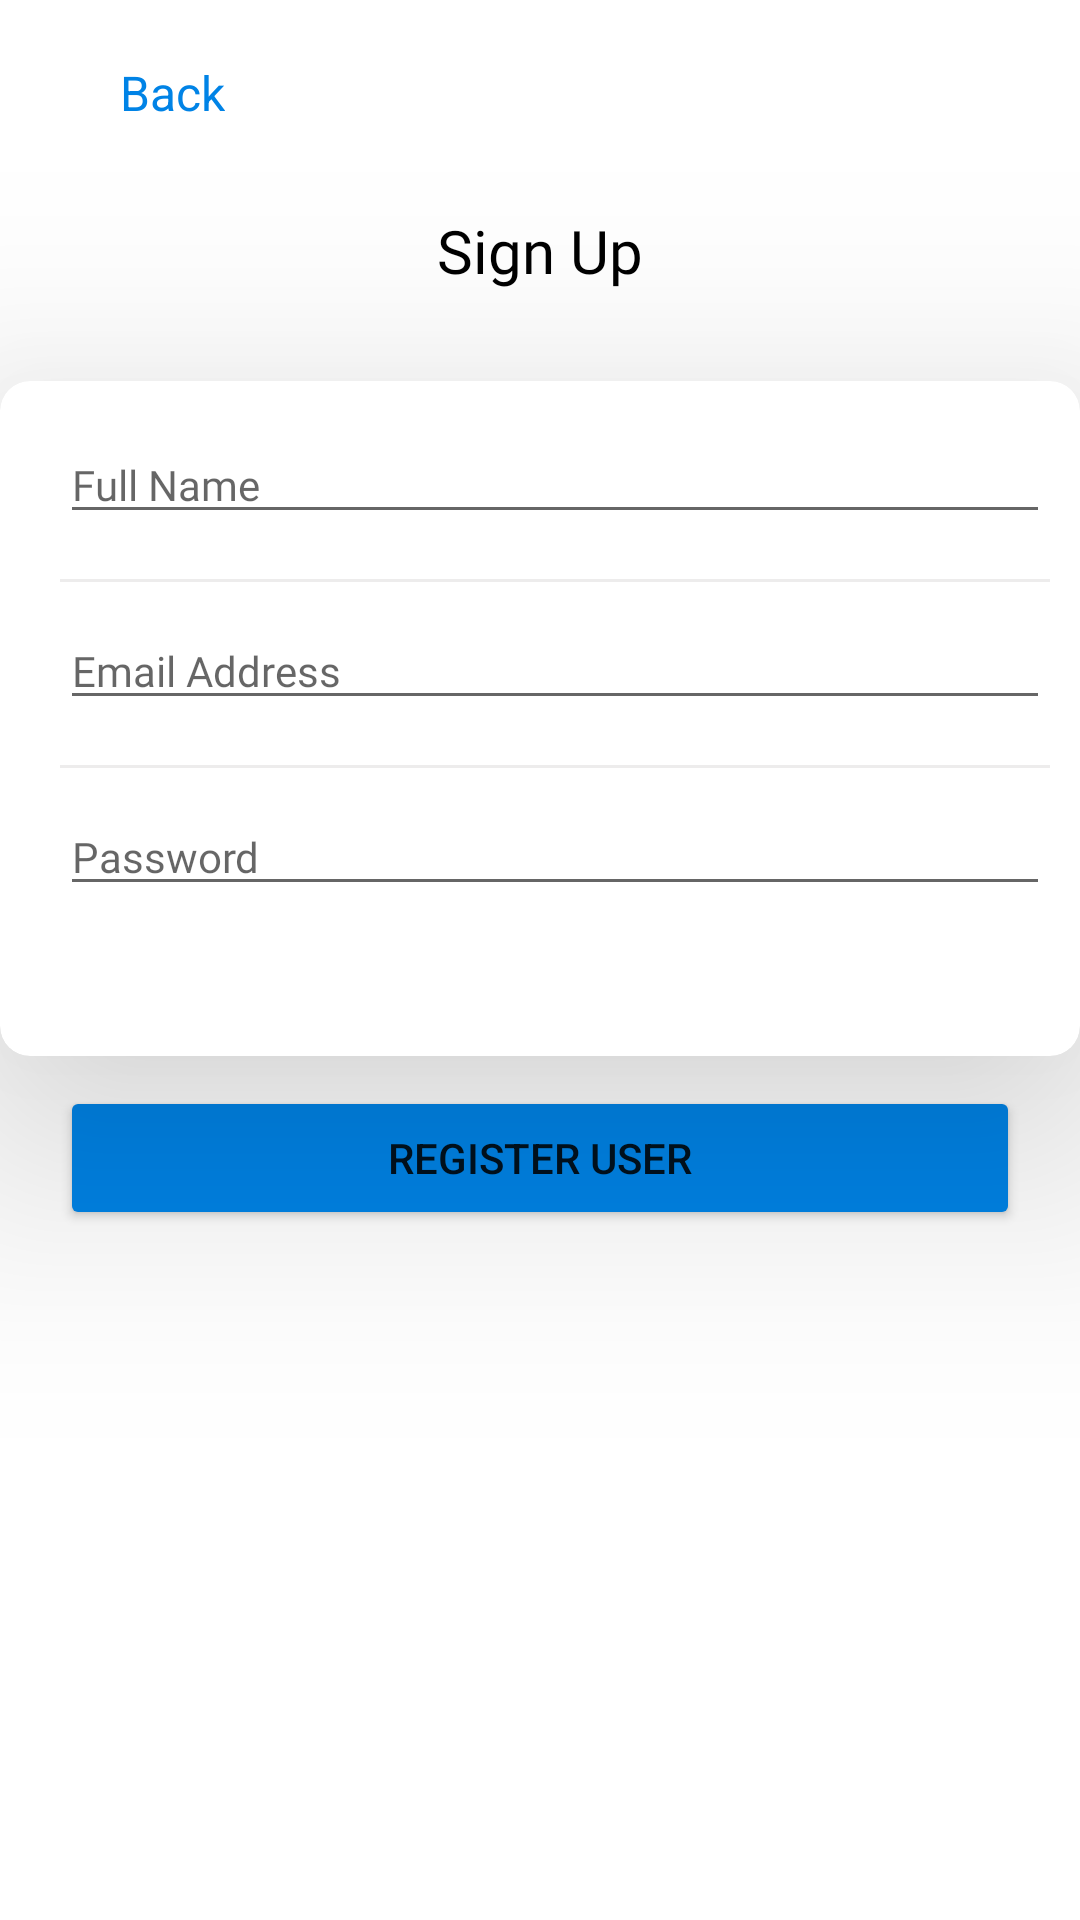

The Android layout XML behind this screen, and the referenced resources:
<!-- AndroidManifest.xml: application theme Theme.ScanQrApp -->
<!-- res/layout/activity_sign_up.xml -->
<?xml version="1.0" encoding="utf-8"?>
<androidx.constraintlayout.widget.ConstraintLayout xmlns:android="http://schemas.android.com/apk/res/android"
    xmlns:app="http://schemas.android.com/apk/res-auto"
    xmlns:tools="http://schemas.android.com/tools"
    android:layout_width="match_parent"
    android:layout_height="match_parent"
    tools:context=".SignUpActivity">



    <ImageView
        android:id="@+id/iv_back"
        android:layout_width="20dp"
        android:layout_height="20dp"
        android:layout_marginStart="20dp"
        android:layout_marginTop="20dp"
        android:src="@drawable/ic_baseline_arrow_back_ios_24"
        app:layout_constraintStart_toStartOf="parent"
        app:layout_constraintTop_toTopOf="parent"
        app:tint="@color/app_blue" />

    <TextView
        android:id="@+id/tv_back"
        android:layout_width="wrap_content"
        android:layout_height="wrap_content"
        android:text="@string/back"
        android:textColor="@color/app_blue"
        android:textSize="16sp"
        app:layout_constraintBottom_toBottomOf="@id/iv_back"
        app:layout_constraintStart_toEndOf="@id/iv_back"
        app:layout_constraintTop_toTopOf="@id/iv_back"
        app:layout_constraintVertical_bias="0.0" />

    <View
        android:id="@+id/view_back"
        android:layout_width="70dp"
        android:layout_height="30dp"
        app:layout_constraintBottom_toBottomOf="@id/iv_back"
        app:layout_constraintEnd_toEndOf="@id/tv_back"
        app:layout_constraintStart_toStartOf="@id/iv_back"
        app:layout_constraintTop_toTopOf="@id/iv_back" />


    <TextView
        android:id="@+id/textView"
        android:layout_width="wrap_content"
        android:layout_height="wrap_content"
        android:layout_marginTop="30dp"
        android:fontFamily="@font/exo2_regular"
        android:text="Sign Up"
        android:textColor="@color/black"
        android:textSize="20sp"
        app:layout_constraintEnd_toEndOf="parent"
        app:layout_constraintStart_toStartOf="parent"
        app:layout_constraintTop_toBottomOf="@id/iv_back" />


    <com.google.android.material.card.MaterialCardView
        android:id="@+id/cv_buildings_floors"
        android:layout_width="match_parent"
        android:layout_height="wrap_content"
        android:layout_marginTop="30dp"
        app:cardCornerRadius="10dp"
        app:cardElevation="50dp"
        app:layout_constraintEnd_toEndOf="parent"
        app:layout_constraintStart_toStartOf="parent"
        app:layout_constraintTop_toBottomOf="@+id/textView">

        <androidx.constraintlayout.widget.ConstraintLayout
            android:layout_width="match_parent"
            android:layout_height="225dp"
            android:paddingStart="20dp"
            android:paddingTop="15dp"
            android:paddingEnd="10dp"
            android:paddingBottom="15dp">

            <EditText
                android:id="@+id/input_name"
                android:layout_width="match_parent"
                android:layout_height="wrap_content"
                android:fontFamily="@font/exo2_regular"
                android:autofillHints="emailAddress"
                android:textColor="@color/black"
                android:textSize="14sp"
                android:hint="@string/full_name"
                android:inputType="text"
                android:focusable="auto"
                app:layout_constraintStart_toStartOf="parent"
                app:layout_constraintTop_toTopOf="parent" />


            <View
                android:id="@+id/seperator"
                android:layout_width="match_parent"
                android:layout_height="1dp"
                android:layout_marginTop="15dp"
                android:background="@color/gray_background"
                app:layout_constraintTop_toBottomOf="@id/input_name" />

            <EditText
                android:id="@+id/reg_email"
                android:layout_width="match_parent"
                android:layout_height="wrap_content"
                android:layout_marginTop="10dp"
                android:fontFamily="@font/exo2_regular"
                android:focusable="true"
                android:hint="@string/email_add"
                android:inputType="textEmailAddress"
                android:textColor="@color/black"
                android:textSize="14sp"
                app:layout_constraintStart_toStartOf="parent"
                app:layout_constraintTop_toBottomOf="@id/seperator"
                android:autofillHints="" />

            <View
                android:id="@+id/seperator2"
                android:layout_width="match_parent"
                android:layout_height="1dp"
                android:layout_marginTop="15dp"
                android:background="@color/gray_background"
                app:layout_constraintTop_toBottomOf="@id/reg_email" />

            <EditText
                android:id="@+id/reg_pass"
                android:layout_width="match_parent"
                android:layout_height="wrap_content"
                android:layout_marginTop="10dp"
                android:fontFamily="@font/exo2_regular"
                android:focusable="true"
                android:hint="@string/user_password"
                android:inputType="textWebPassword"
                android:textColor="@color/black"
                android:textSize="14sp"
                app:layout_constraintStart_toStartOf="parent"
                app:layout_constraintTop_toBottomOf="@id/seperator2"
                android:autofillHints="" />

        </androidx.constraintlayout.widget.ConstraintLayout>
    </com.google.android.material.card.MaterialCardView>

    <androidx.appcompat.widget.AppCompatButton
        android:id="@+id/user_regBtn"
        android:layout_width="match_parent"
        android:layout_height="wrap_content"
        android:layout_marginStart="20dp"
        android:layout_marginEnd="20dp"
        android:layout_marginTop="10dp"
        android:backgroundTint="@color/app_blue"
        android:text="@string/reg_user"
        app:layout_constraintEnd_toEndOf="parent"
        app:layout_constraintStart_toStartOf="parent"
        app:layout_constraintTop_toBottomOf="@+id/cv_buildings_floors" />



    

    

    <ProgressBar
        android:id="@+id/indeterminateBar2"
        android:layout_width="wrap_content"
        android:layout_height="wrap_content"
        android:visibility="gone"
        app:layout_constraintBottom_toBottomOf="parent"
        app:layout_constraintEnd_toEndOf="parent"
        app:layout_constraintStart_toStartOf="parent"
        app:layout_constraintTop_toTopOf="parent" />


</androidx.constraintlayout.widget.ConstraintLayout>
<!-- resources referenced by this layout -->
<resources>
  <color name="app_blue">#0083e6</color>
  <color name="black">#FF000000</color>
  <color name="gray_background">#EDECEC</color>
  <string name="age" translatable="false">Age</string>
  <string name="back">Back</string>
  <string name="email_add" translatable="false">Email Address</string>
  <string name="full_name" translatable="false">Full Name</string>
  <string name="prompt_password" translatable="false">Password</string>
  <string name="reg_user" translatable="false">Register User</string>
  <string name="user_password" translatable="false">Password</string>
  <style name="Theme.ScanQrApp" parent="Theme.MaterialComponents.Light.NoActionBar">
          
          <item name="colorPrimary">@color/app_blue</item>
          <item name="colorPrimaryVariant">@color/purple_700</item>
          <item name="colorOnPrimary">@color/white</item>
          
          <item name="colorSecondary">@color/app_blue</item>
          <item name="colorSecondaryVariant">@color/app_blue</item>
          <item name="colorOnSecondary">@color/black</item>
          
          <item name="android:statusBarColor">@color/gray_background</item>
          <item name="android:windowLightStatusBar" tools:ignore="NewApi">true</item>
          
  
           
          <item name="android:windowAnimationStyle">@style/CustomActivityAnimation</item>
      </style>
  <color name="purple_700">#FF3700B3</color>
  <color name="white">#FFFFFFFF</color>
  <style name="CustomActivityAnimation" parent="@android:style/Animation.Activity">
          <item name="android:activityOpenEnterAnimation">@anim/slide_in_right</item>
          <item name="android:activityOpenExitAnimation">@anim/slide_out_left</item>
          <item name="android:activityCloseEnterAnimation">@anim/slide_in_left</item>
          <item name="android:activityCloseExitAnimation">@anim/slide_out_right</item>
      </style>
</resources>
